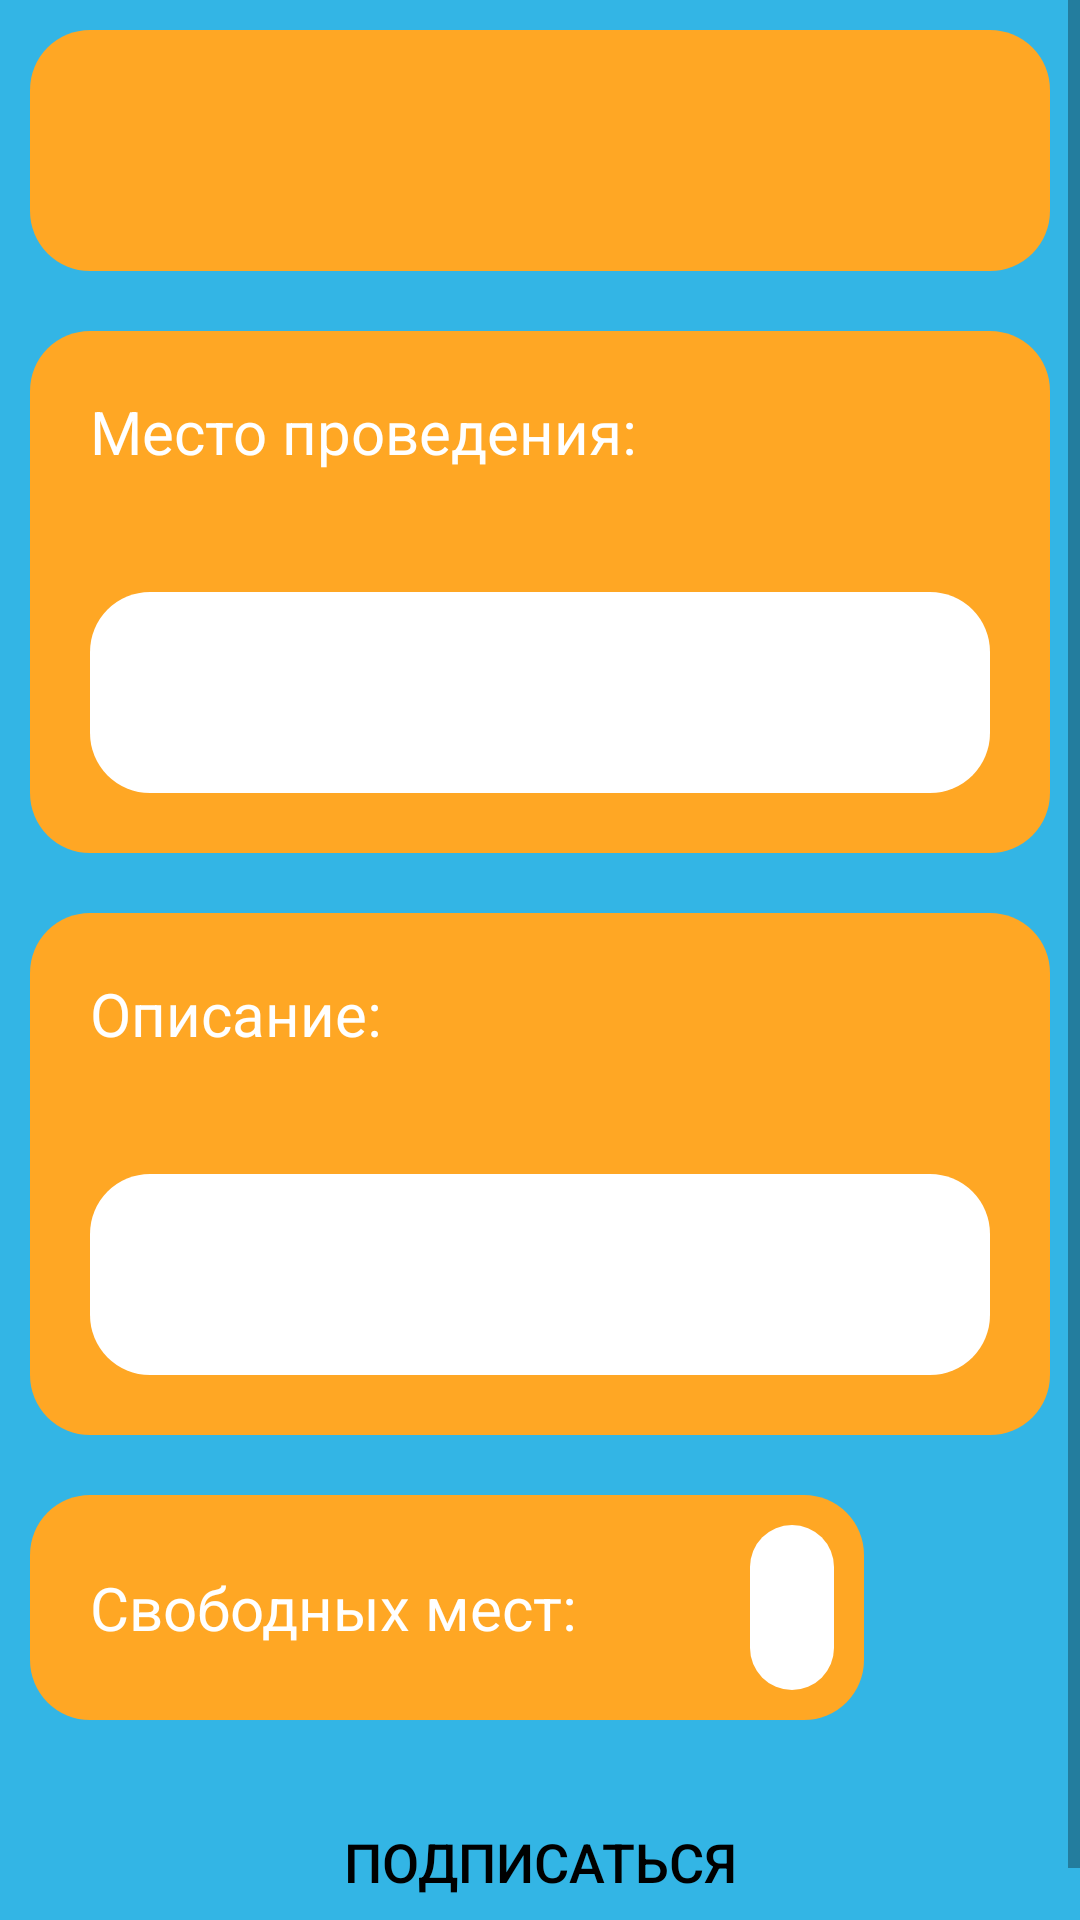

Write the Android layout XML for this screen, with the resource values it uses.
<!-- AndroidManifest.xml: application theme Theme.EveDay -->
<!-- res/layout/activity_event_detail.xml -->
<?xml version="1.0" encoding="utf-8"?>
<ScrollView xmlns:android="http://schemas.android.com/apk/res/android"
    xmlns:app="http://schemas.android.com/apk/res-auto"
    xmlns:tools="http://schemas.android.com/tools"
    android:layout_width="match_parent"
    android:layout_height="match_parent"
    android:background="@android:color/holo_blue_light"
    tools:context=".EventDetailActivity">

    <LinearLayout
        android:layout_width="match_parent"
        android:layout_height="wrap_content"
        android:orientation="vertical">

        <TextView
            android:id="@+id/textViewEventName"
            android:layout_width="match_parent"
            android:layout_height="wrap_content"
            android:layout_margin="10dp"
            android:background="@drawable/container_background"
            android:padding="20dp"
            android:textAlignment="center"
            android:textColor="@color/white"
            android:textSize="30sp"
            tools:text="Название мероприятия" />

        <LinearLayout
            android:layout_width="match_parent"
            android:layout_height="wrap_content"
            android:layout_margin="10dp"
            android:background="@drawable/container_background"
            android:orientation="vertical">

            <TextView
                android:layout_width="210dp"
                android:layout_height="wrap_content"
                android:layout_margin="10dp"
                android:padding="10dp"
                android:text="@string/event_location"
                android:textColor="@color/white"
                android:textSize="20sp" />

            <TextView
                android:id="@+id/textViewEventLocation"
                android:layout_width="match_parent"
                android:layout_height="wrap_content"
                android:layout_margin="20dp"
                android:background="@drawable/text_background"
                android:padding="20dp"
                android:textSize="20sp"
                tools:text="Красная улица 186 " />
        </LinearLayout>

        <LinearLayout
            android:layout_width="match_parent"
            android:layout_height="match_parent"
            android:layout_margin="10dp"
            android:background="@drawable/container_background"
            android:orientation="vertical">

            <TextView
                android:layout_width="210dp"
                android:layout_height="wrap_content"
                android:layout_margin="10dp"
                android:padding="10dp"
                android:text="@string/description"
                android:textColor="@color/white"
                android:textSize="20sp" />

            <TextView
                android:id="@+id/textViewEventDescription"
                android:layout_width="match_parent"
                android:layout_height="wrap_content"
                android:layout_margin="20dp"
                android:background="@drawable/text_background"
                android:padding="20dp"
                android:textSize="20sp"
                tools:text="Большое количество букв описания
Большое количество букв описания
Большое количество букв описания
Большое количество букв описания
Большое количество букв описания
Большое количество букв описания
Большое количество букв описания
Большое количество букв описания
" />
        </LinearLayout>

        <LinearLayout
            android:layout_width="wrap_content"
            android:layout_height="match_parent"
            android:layout_margin="10dp"
            android:background="@drawable/container_background"
            android:orientation="horizontal">

            <TextView
                android:layout_width="210dp"
                android:layout_height="wrap_content"
                android:layout_margin="10dp"
                android:padding="10dp"
                android:text="@string/remaining_seats"
                android:textColor="@color/white"
                android:textSize="20sp" />

            <TextView
                android:id="@+id/textViewEventRemainingSeats"
                android:layout_width="match_parent"
                android:layout_height="wrap_content"
                android:layout_margin="10dp"
                android:background="@drawable/text_background"
                android:padding="14dp"
                android:textSize="20sp"
                tools:text="14" />
        </LinearLayout>

        <androidx.appcompat.widget.AppCompatButton
            android:id="@+id/buttonSubscribe"
            android:layout_width="match_parent"
            android:layout_height="wrap_content"
            android:layout_margin="10dp"
            android:layout_marginTop="20dp"
            android:background="@drawable/background_container_white"
            android:padding="15dp"
            android:text="@string/subscribe"
            android:textColor="@color/black"
            android:textSize="18sp" />
    </LinearLayout>
</ScrollView>
<!-- resources referenced by this layout -->
<resources>
  <color name="black">#FF000000</color>
  <color name="white">#FFFFFFFF</color>
  <!-- drawable container_background (drawable) -->
  <?xml version="1.0" encoding="utf-8"?>
  <shape xmlns:android="http://schemas.android.com/apk/res/android"
      android:shape="rectangle">
  
      <solid android:color="@color/peach" />
      <corners android:radius="20dp"/>
  </shape>
  <!-- drawable text_background (drawable) -->
  <?xml version="1.0" encoding="utf-8"?>
  <shape xmlns:android="http://schemas.android.com/apk/res/android"
      android:shape="rectangle">
  
      <solid android:color="@android:color/white" />
      <corners android:radius="20dp"/>
  </shape>
  <string name="description">Описание:</string>
  <string name="event_location">Место проведения:</string>
  <string name="remaining_seats">Свободных мест:</string>
  <string name="subscribe">Подписаться</string>
  <style name="Theme.EveDay" parent="Theme.MaterialComponents.DayNight.DarkActionBar">
          
          <item name="colorPrimary">@color/purple_500</item>
          <item name="colorPrimaryVariant">@color/purple_700</item>
          <item name="colorOnPrimary">@color/white</item>
          
          <item name="colorSecondary">@color/teal_200</item>
          <item name="colorSecondaryVariant">@color/teal_700</item>
          <item name="colorOnSecondary">@color/black</item>
          
          <item name="android:statusBarColor" tools:targetApi="l">?attr/colorPrimaryVariant</item>
          
      </style>
  <color name="peach">#FFA724</color>
  <color name="purple_500">#FF6200EE</color>
  <color name="purple_700">#FF3700B3</color>
  <color name="teal_200">#FF03DAC5</color>
  <color name="teal_700">#FF018786</color>
</resources>
